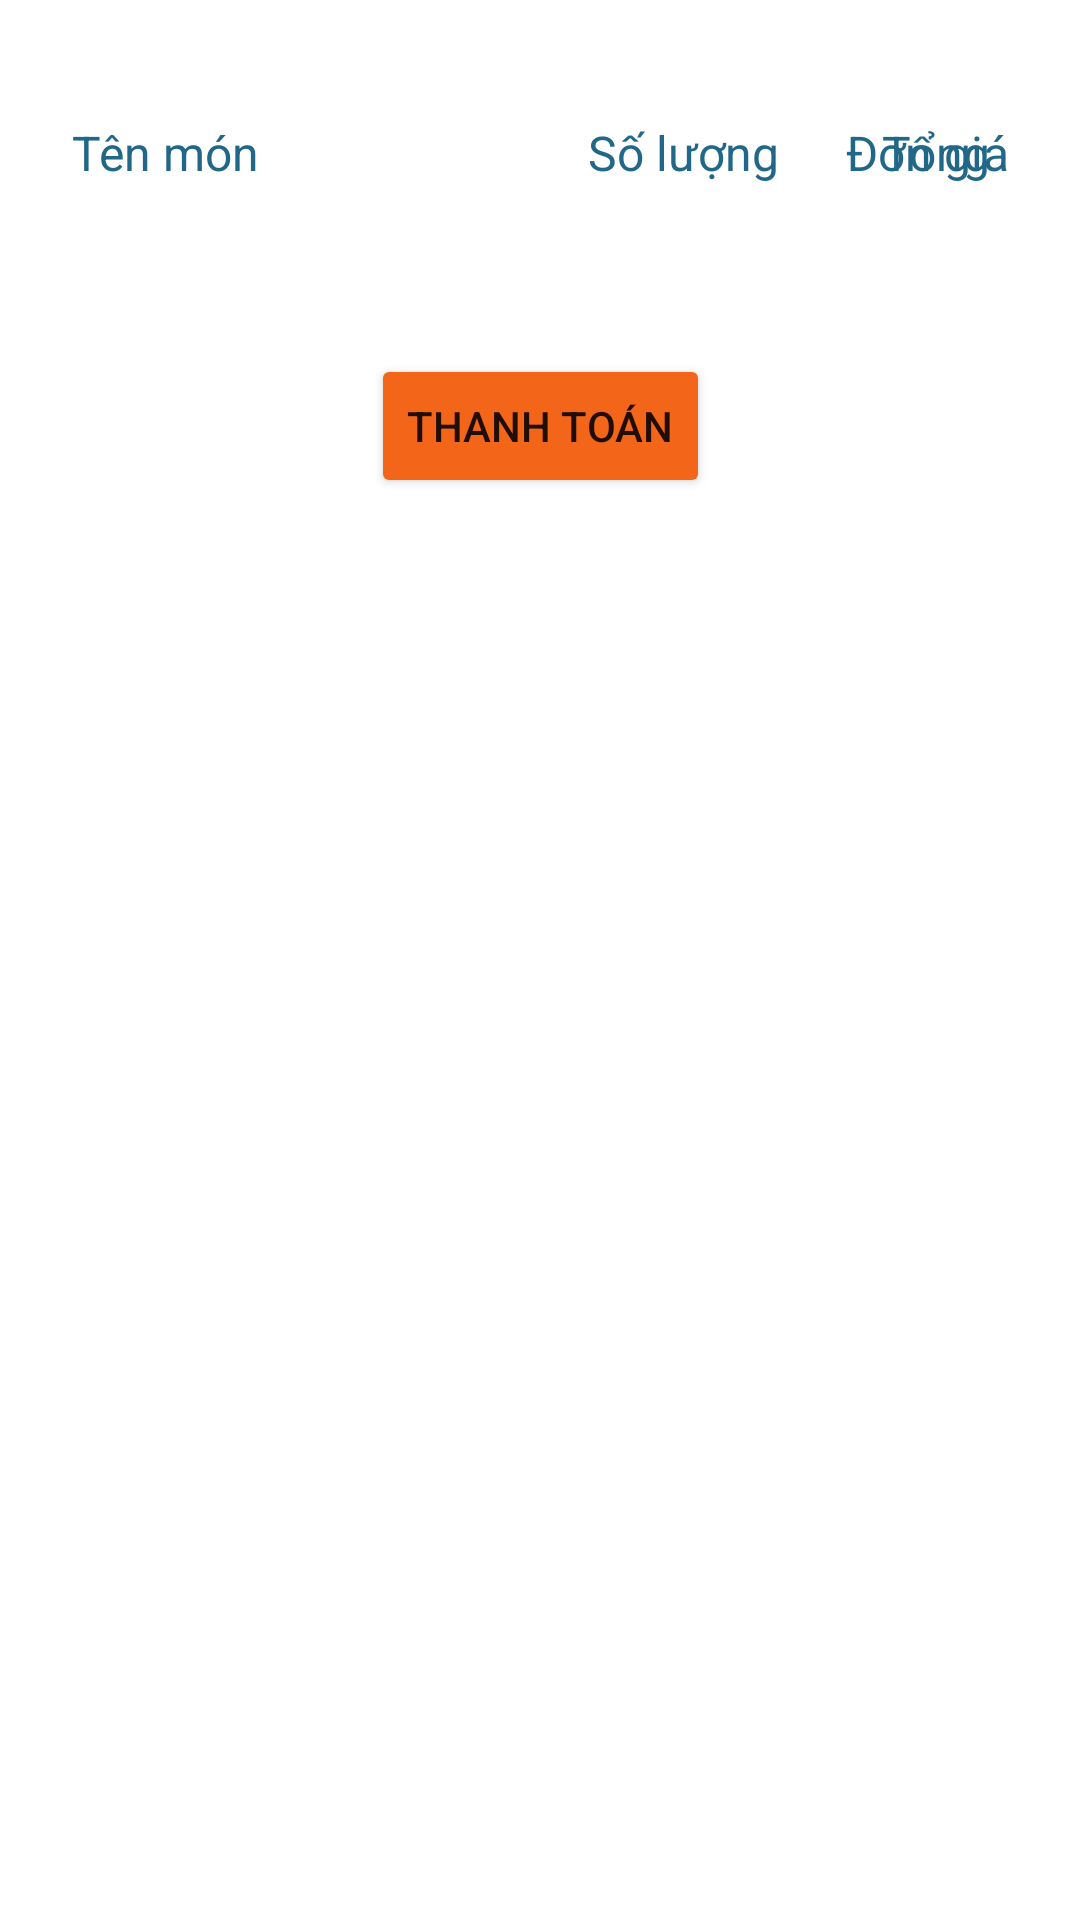

Layout XML and referenced resources for this Android screen:
<!-- AndroidManifest.xml: application theme Theme.Su21G3Project -->
<!-- res/layout/activity_bill.xml -->
<?xml version="1.0" encoding="utf-8"?>
<ScrollView xmlns:android="http://schemas.android.com/apk/res/android"
    xmlns:app="http://schemas.android.com/apk/res-auto"
    xmlns:tools="http://schemas.android.com/tools"
    android:layout_width="match_parent"
    android:layout_height="match_parent">

    <androidx.constraintlayout.widget.ConstraintLayout
        android:layout_width="match_parent"
        android:layout_height="wrap_content"
        tools:context=".Customer.BillActivity">


        <TextView
            android:id="@+id/txtTableName"
            android:layout_width="70dp"
            android:layout_height="27dp"
            android:layout_marginStart="24dp"
            android:layout_marginTop="4dp"
            android:textColor="@color/red"
            android:textSize="18dp"
            android:textStyle="bold"
            app:layout_constraintStart_toStartOf="parent"
            app:layout_constraintTop_toTopOf="parent" />

        <TextView
            android:id="@+id/billBuffetName"
            android:layout_width="112dp"
            android:layout_height="19dp"
            android:layout_marginStart="24dp"
            android:layout_marginTop="8dp"
            android:textColor="@color/black"
            app:layout_constraintStart_toStartOf="parent"
            app:layout_constraintTop_toBottomOf="@+id/textView15" />

        <TextView
            android:id="@+id/billBuffetNumpeople"
            android:layout_width="48dp"
            android:layout_height="18dp"
            android:layout_marginStart="172dp"
            android:layout_marginTop="12dp"
            android:gravity="center"
            android:textColor="@color/black"
            android:textStyle="bold"
            app:layout_constraintStart_toStartOf="@id/billBuffetName"
            app:layout_constraintTop_toBottomOf="@+id/textView16" />

        <TextView
            android:id="@+id/billBuffetPrice"
            android:layout_width="49dp"
            android:layout_height="18dp"
            android:layout_marginStart="36dp"
            android:layout_marginTop="12dp"


            android:gravity="center"
            android:textStyle="bold"
            app:layout_constraintStart_toEndOf="@+id/billBuffetNumpeople"
            app:layout_constraintTop_toBottomOf="@+id/textView17" />

        <TextView
            android:id="@+id/billBuffetTotal"
            android:layout_width="70dp"
            android:layout_height="18dp"
            android:layout_marginTop="12dp"
            android:gravity="center"

            android:textColor="@color/red"
            app:layout_constraintEnd_toEndOf="parent"
            app:layout_constraintTop_toBottomOf="@+id/textView18" />

        <androidx.recyclerview.widget.RecyclerView
            android:id="@+id/billRecycleView"
            android:layout_width="match_parent"
            android:layout_height="wrap_content"
            android:layout_marginTop="8dp"
            app:layout_constraintEnd_toEndOf="parent"
            app:layout_constraintStart_toStartOf="parent"
            app:layout_constraintTop_toBottomOf="@+id/billBuffetName" />
        <TextView

            android:id="@+id/txtTotalMoney"
            android:layout_width="wrap_content"
            android:layout_height="wrap_content"
            android:layout_marginEnd="36dp"
            android:layout_marginBottom="40dp"
            android:gravity="center"
            android:textColor="@color/red"
            android:textSize="20dp"
            android:textStyle="bold"
            app:layout_constraintBottom_toBottomOf="parent"
            app:layout_constraintEnd_toEndOf="parent" />

        <Button
            android:id="@+id/btnConfirmBill"
            android:layout_width="wrap_content"
            android:layout_height="wrap_content"
            android:layout_marginTop="20dp"
            android:backgroundTint="@color/or"
            android:text="@string/thanhtoan"
            app:layout_constraintEnd_toEndOf="parent"
            app:layout_constraintStart_toStartOf="parent"
            app:layout_constraintTop_toBottomOf="@+id/billRecycleView" />

        <TextView
            android:id="@+id/textView15"
            android:layout_width="80dp"
            android:layout_height="23dp"
            android:layout_marginStart="24dp"
            android:layout_marginTop="9dp"
            android:text="@string/FoodName"
            android:textColor="@color/colorAccent"
            android:textSize="16dp"
            app:layout_constraintStart_toStartOf="parent"
            app:layout_constraintTop_toBottomOf="@+id/txtTableName" />

        <TextView
            android:id="@+id/textView16"
            android:layout_width="86dp"
            android:layout_height="23dp"
            android:layout_marginStart="92dp"
            android:layout_marginTop="40dp"
            android:text="@string/FoodQuantity"
            android:textColor="@color/colorAccent"
            android:textSize="16dp"
            app:layout_constraintStart_toEndOf="@+id/textView15"
            app:layout_constraintTop_toTopOf="parent" />

        <TextView
            android:id="@+id/textView17"
            android:layout_width="62dp"
            android:layout_height="23dp"
            android:layout_marginTop="40dp"
            android:text="@string/FoodPrice"
            android:textColor="@color/colorAccent"
            android:textSize="16dp"
            app:layout_constraintStart_toEndOf="@+id/textView16"
            app:layout_constraintTop_toTopOf="parent" />

        <TextView
            android:id="@+id/textView18"
            android:layout_width="62dp"
            android:layout_height="23dp"
            android:layout_marginTop="40dp"
            android:layout_marginEnd="4dp"
            android:text="@string/FoodTotal"
            android:textColor="@color/colorAccent"
            android:textSize="16dp"
            app:layout_constraintEnd_toEndOf="parent"
            app:layout_constraintTop_toTopOf="parent" />

    </androidx.constraintlayout.widget.ConstraintLayout>
</ScrollView>
<!-- resources referenced by this layout -->
<resources>
  <color name="black">#FF000000</color>
  <color name="colorAccent">#216888</color>
  <color name="or">#F3661A</color>
  <color name="red">#ff0039</color>
  <string name="FoodName">Tên món</string>
  <string name="FoodPrice">Đơn giá</string>
  <string name="FoodQuantity">Số lượng</string>
  <string name="FoodTotal">Tổng</string>
  <string name="thanhtoan">Thanh toán</string>
  <style name="Theme.Su21G3Project" parent="Theme.MaterialComponents.DayNight.DarkActionBar">
          
          <item name="colorPrimary">@color/purple_500</item>
          <item name="colorPrimaryVariant">@color/purple_700</item>
          <item name="colorOnPrimary">@color/white</item>
          
          <item name="colorSecondary">@color/teal_200</item>
          <item name="colorSecondaryVariant">@color/teal_700</item>
          <item name="colorOnSecondary">@color/black</item>
          
          <item name="android:statusBarColor" tools:targetApi="l">?attr/colorPrimaryVariant</item>
          
      </style>
  <color name="purple_500">#FF6200EE</color>
  <color name="purple_700">#FF3700B3</color>
  <color name="white">#FFFFFFFF</color>
  <color name="teal_200">#FF03DAC5</color>
  <color name="teal_700">#FF018786</color>
</resources>
